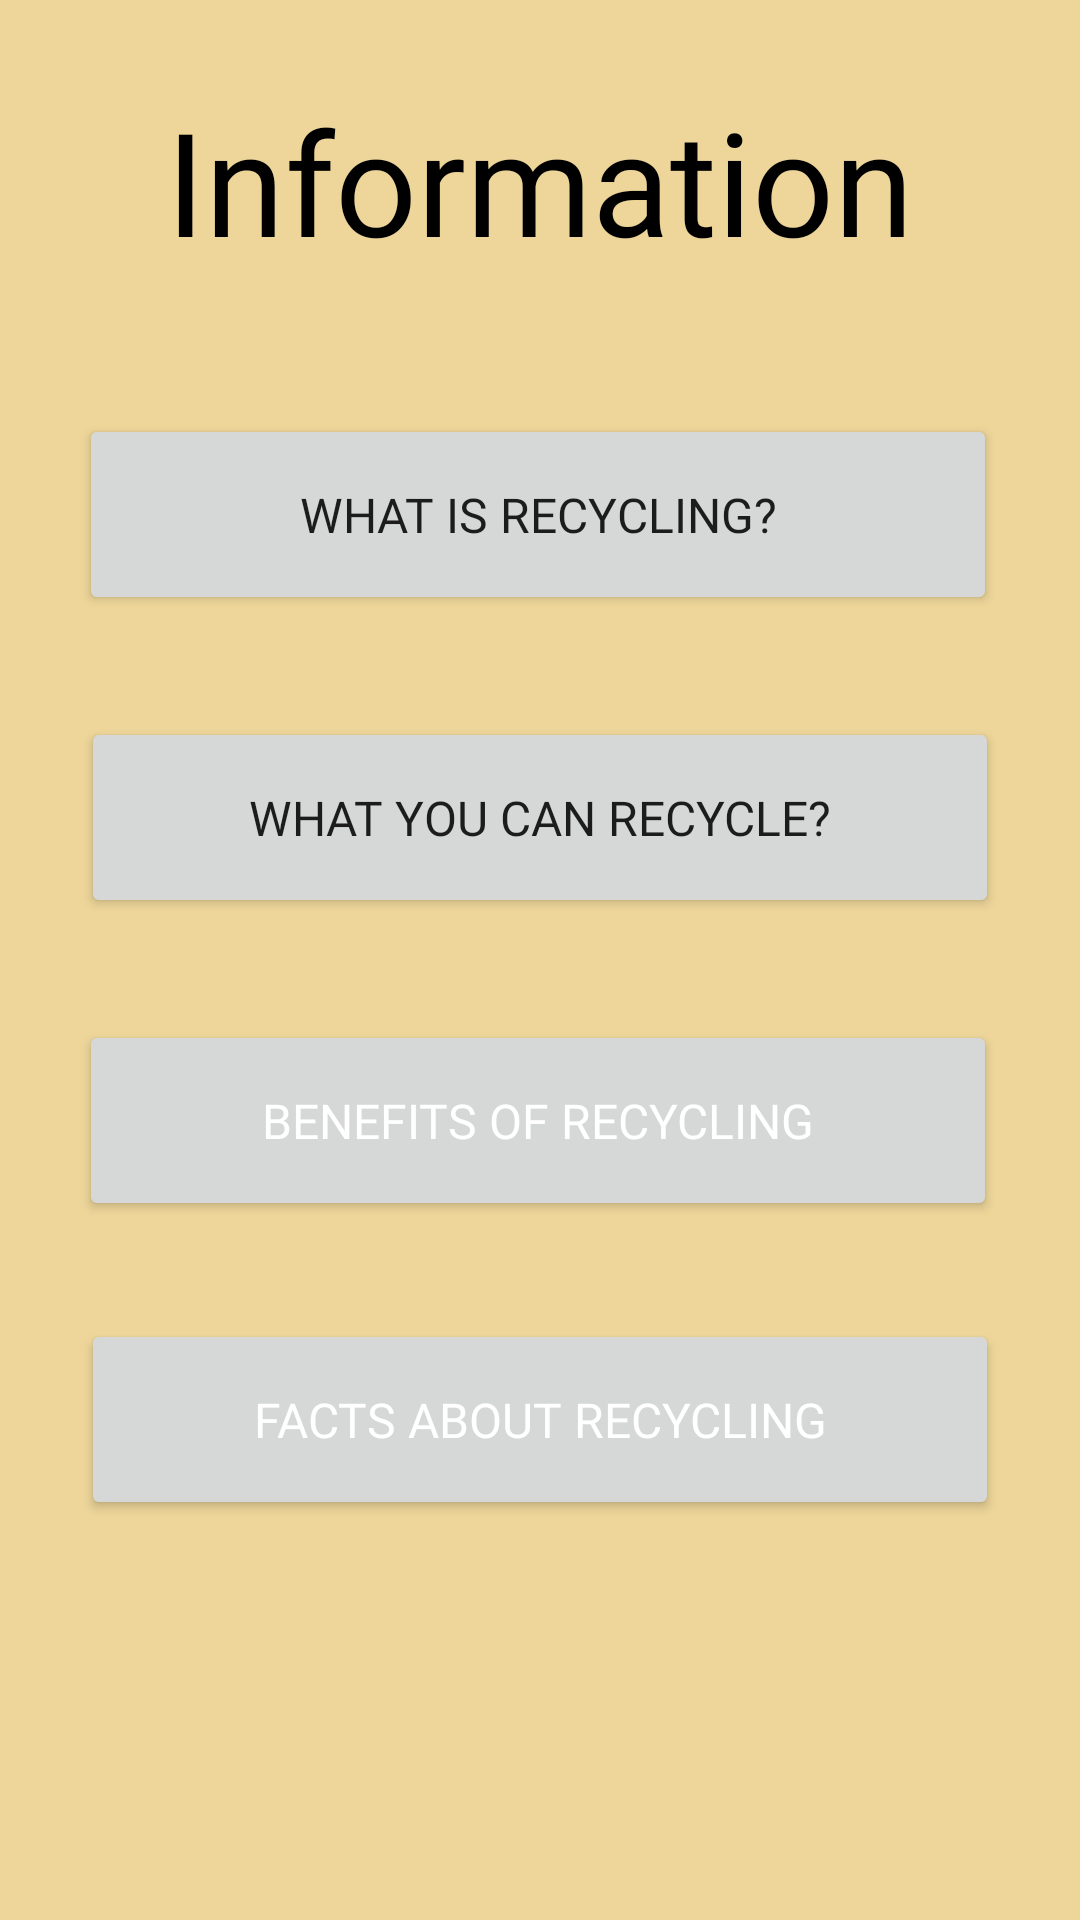

The Android layout XML behind this screen, and the referenced resources:
<!-- AndroidManifest.xml: application theme Theme.Assignment -->
<!-- res/layout/fragment_infomation.xml -->
<?xml version="1.0" encoding="utf-8"?>
<FrameLayout xmlns:android="http://schemas.android.com/apk/res/android"
    xmlns:app="http://schemas.android.com/apk/res-auto"
    xmlns:tools="http://schemas.android.com/tools"
    android:layout_width="match_parent"
    android:layout_height="match_parent"
    tools:context=".InfomationFragment"
    android:id="@+id/info">

    


    <androidx.constraintlayout.widget.ConstraintLayout
        android:layout_width="match_parent"
        android:layout_height="match_parent"
        android:background="@color/lightyellow">

        <TextView
            android:id="@+id/textView9"
            android:layout_width="251dp"
            android:layout_height="66dp"
            android:layout_marginStart="69dp"
            android:layout_marginTop="28dp"
            android:layout_marginEnd="69dp"
            android:fontFamily="@font/bubblegum_sans"
            android:text="Information"

            android:textAlignment="center"
            android:textColor="#000000"
            android:textSize="48sp"
            app:layout_constraintEnd_toEndOf="parent"
            app:layout_constraintStart_toStartOf="parent"
            app:layout_constraintTop_toTopOf="parent" />

        <Button
            android:id="@+id/btn_whatisrecycling"
            android:layout_width="306dp"
            android:layout_height="67dp"

            android:layout_marginStart="52dp"
            android:layout_marginTop="44dp"
            android:layout_marginEnd="53dp"
            android:fontFamily="@font/bubblegum_sans"
            android:text="What is Recycling?"
            android:textSize="16sp"
            app:layout_constraintEnd_toEndOf="parent"
            app:layout_constraintHorizontal_bias="0.508"
            app:layout_constraintStart_toStartOf="parent"
            app:layout_constraintTop_toBottomOf="@+id/textView9" />

        <Button
            android:id="@+id/btn_recyclabletype"
            android:layout_width="306dp"
            android:layout_height="67dp"
            android:layout_marginStart="53dp"
            android:layout_marginTop="34dp"
            android:layout_marginEnd="53dp"
            android:fontFamily="@font/bubblegum_sans"
            android:text="What You Can Recycle?"
            android:textSize="16sp"
            app:layout_constraintEnd_toEndOf="parent"
            app:layout_constraintStart_toStartOf="parent"
            app:layout_constraintTop_toBottomOf="@+id/btn_whatisrecycling" />

        <Button
            android:id="@+id/btn_benefits"
            android:layout_width="306dp"
            android:layout_height="67dp"
            android:layout_marginStart="52dp"
            android:layout_marginTop="34dp"
            android:layout_marginEnd="53dp"
            android:fontFamily="@font/bubblegum_sans"
            android:text="Benefits of Recycling"
            android:textColor="#FFFFFF"
            android:textSize="16sp"
            app:layout_constraintEnd_toEndOf="parent"
            app:layout_constraintHorizontal_bias="0.508"
            app:layout_constraintStart_toStartOf="parent"
            app:layout_constraintTop_toBottomOf="@+id/btn_recyclabletype" />

        <Button
            android:id="@+id/btn_facts"
            android:layout_width="306dp"
            android:layout_height="67dp"
            android:layout_marginStart="53dp"
            android:layout_marginTop="34dp"
            android:layout_marginEnd="53dp"
            android:layout_marginBottom="152dp"
            android:fontFamily="@font/bubblegum_sans"
            android:text="Facts about Recycling"
            android:textColor="#FFFFFF"
            android:textSize="16sp"
            app:layout_constraintBottom_toBottomOf="parent"
            app:layout_constraintEnd_toEndOf="parent"
            app:layout_constraintStart_toStartOf="parent"
            app:layout_constraintTop_toBottomOf="@+id/btn_benefits"
            app:layout_constraintVertical_bias="0.074" />

    </androidx.constraintlayout.widget.ConstraintLayout>
</FrameLayout>
<!-- resources referenced by this layout -->
<resources>
  <color name="lightyellow">#EED69A</color>
  <style name="Theme.Assignment" parent="Theme.MaterialComponents.DayNight.NoActionBar">
          
          <item name="colorPrimary">@color/skyblue</item>
          <item name="colorPrimaryVariant">@color/purple_700</item>
          <item name="colorOnPrimary">@color/white</item>
          
          <item name="colorSecondary">@color/teal_200</item>
          <item name="colorSecondaryVariant">@color/teal_700</item>
          <item name="colorOnSecondary">@color/black</item>
          
          <item name="android:statusBarColor" tools:targetApi="l">?attr/colorPrimaryVariant</item>
          
      </style>
  <color name="skyblue">#74b365</color>
  <color name="purple_700">#FF3700B3</color>
  <color name="white">#FFFFFFFF</color>
  <color name="teal_200">#FF03DAC5</color>
  <color name="teal_700">#FF018786</color>
  <color name="black">#FF000000</color>
</resources>
